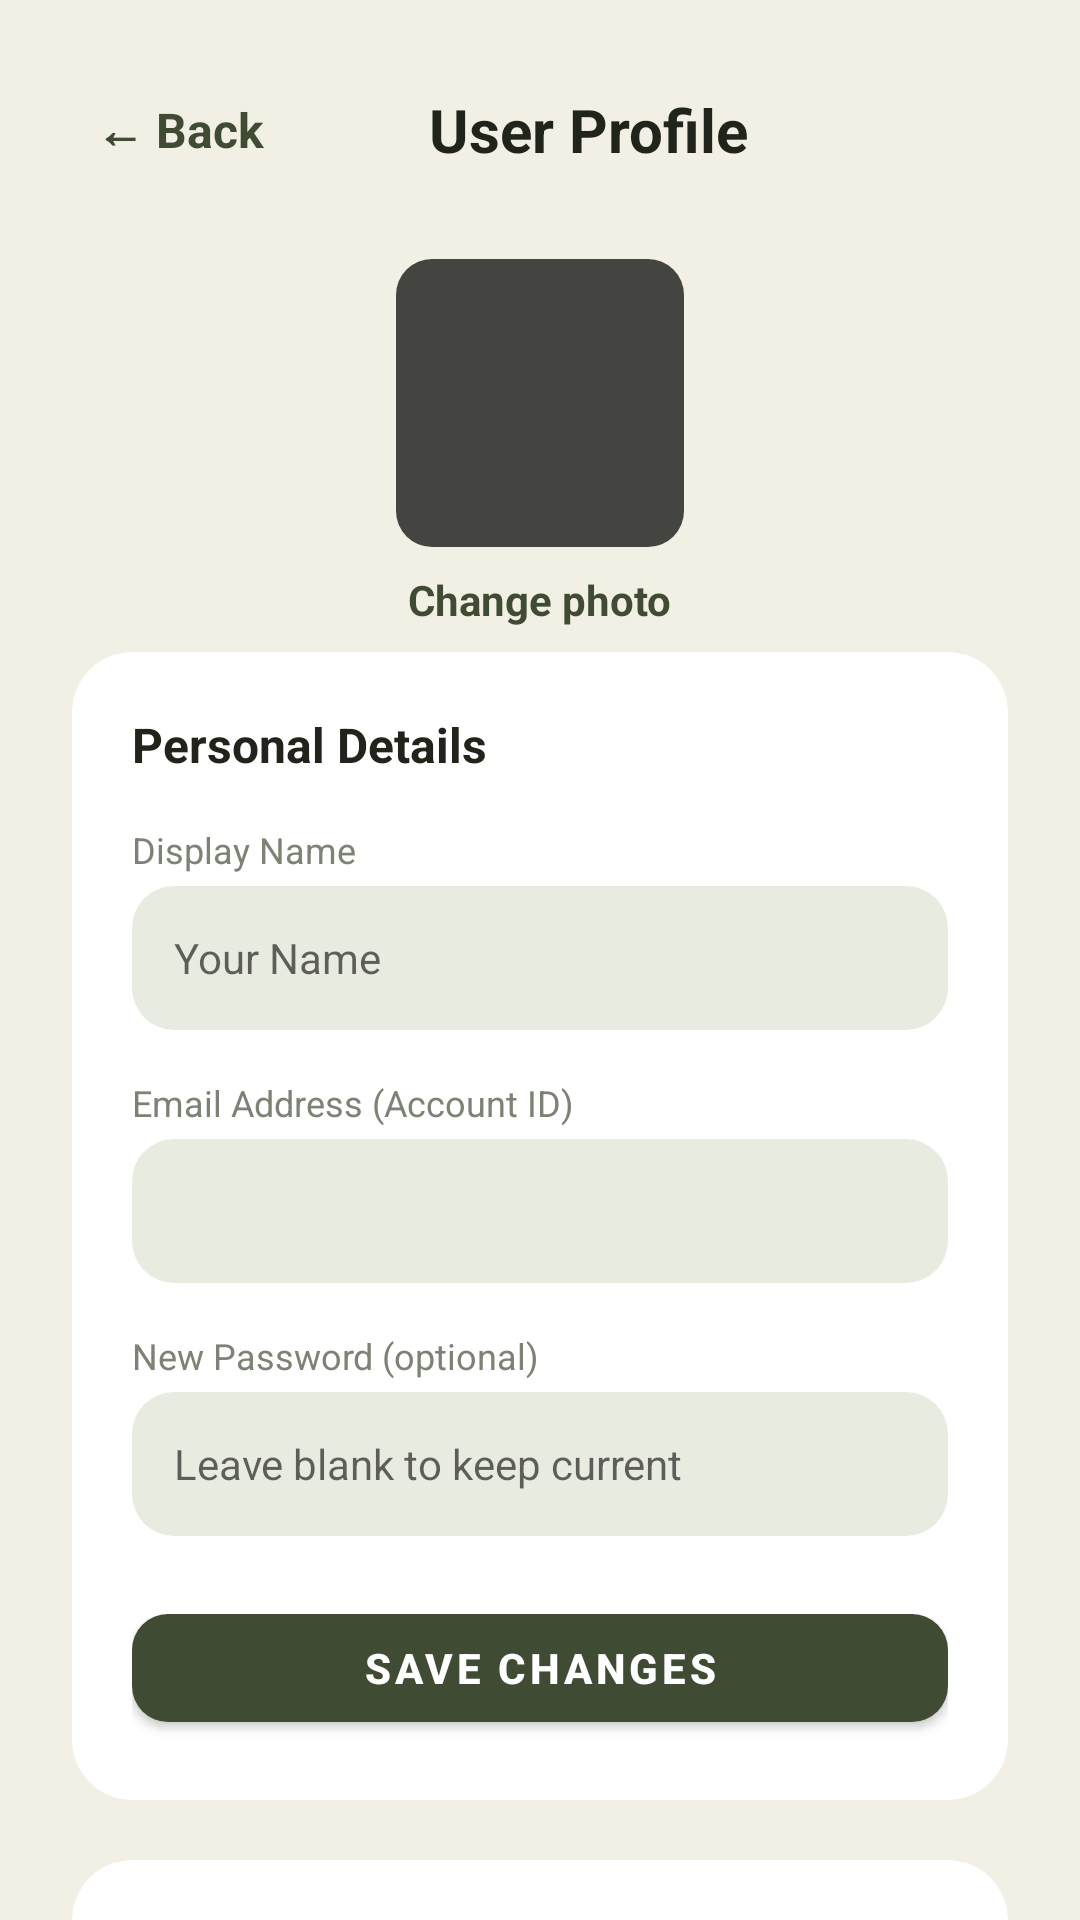

Write the Android layout XML for this screen, with the resource values it uses.
<!-- AndroidManifest.xml: application theme Theme.BingeList.NoActionBar -->
<!-- res/layout/activity_profile.xml -->
<?xml version="1.0" encoding="utf-8"?>
<androidx.constraintlayout.widget.ConstraintLayout
    xmlns:android="http://schemas.android.com/apk/res/android"
    xmlns:app="http://schemas.android.com/apk/res-auto"
    android:layout_width="match_parent"
    android:layout_height="match_parent"
    android:background="@color/screen_background">

    <androidx.core.widget.NestedScrollView
        android:layout_width="0dp"
        android:layout_height="0dp"
        android:clipToPadding="false"
        android:paddingBottom="24dp"
        app:layout_constraintTop_toTopOf="parent"
        app:layout_constraintBottom_toBottomOf="parent"
        app:layout_constraintStart_toStartOf="parent"
        app:layout_constraintEnd_toEndOf="parent">

        <LinearLayout
            android:layout_width="match_parent"
            android:layout_height="wrap_content"
            android:orientation="vertical"
            android:paddingHorizontal="24dp"
            android:paddingTop="24dp">

            
            <LinearLayout
                android:layout_width="match_parent"
                android:layout_height="wrap_content"
                android:gravity="center_vertical"
                android:orientation="horizontal">

                <TextView
                    android:id="@+id/btnBack"
                    android:layout_width="wrap_content"
                    android:layout_height="wrap_content"
                    android:padding="8dp"
                    android:text="@string/back_button"
                    android:textColor="@color/bl_logo_bg"
                    android:textSize="16sp"
                    android:textStyle="bold" />

                <TextView
                    android:layout_width="0dp"
                    android:layout_height="wrap_content"
                    android:layout_weight="1"
                    android:gravity="center"
                    android:text="@string/profile_title"
                    android:textColor="@color/bl_text_primary"
                    android:textSize="20sp"
                    android:textStyle="bold"
                    android:layout_marginEnd="40dp" />
            </LinearLayout>

            
            <ImageView
                android:id="@+id/ivAvatar"
                android:layout_width="96dp"
                android:layout_height="96dp"
                android:layout_gravity="center_horizontal"
                android:layout_marginTop="24dp"
                android:background="@drawable/rating_badge_background"
                android:contentDescription="@string/profile_description"
                android:padding="22dp"
                android:src="@drawable/ic_profile"
                app:tint="@color/white" />

            <TextView
                android:id="@+id/btnChangePhoto"
                android:layout_width="wrap_content"
                android:layout_height="wrap_content"
                android:layout_gravity="center_horizontal"
                android:padding="8dp"
                android:text="@string/change_photo"
                android:textColor="@color/bl_logo_bg"
                android:textStyle="bold" />

            <TextView
                android:id="@+id/btnRemovePhoto"
                android:layout_width="wrap_content"
                android:layout_height="wrap_content"
                android:layout_gravity="center_horizontal"
                android:layout_marginBottom="16dp"
                android:padding="4dp"
                android:text="@string/remove_photo"
                android:textColor="#E50914"
                android:textSize="13sp"
                android:visibility="gone" />

            
            <androidx.cardview.widget.CardView
                android:layout_width="match_parent"
                android:layout_height="wrap_content"
                app:cardCornerRadius="20dp"
                app:cardElevation="0dp"
                app:cardBackgroundColor="@color/white"
                android:layout_marginBottom="20dp">

                <LinearLayout
                    android:layout_width="match_parent"
                    android:layout_height="wrap_content"
                    android:orientation="vertical"
                    android:padding="20dp">

                    <TextView
                        android:layout_width="wrap_content"
                        android:layout_height="wrap_content"
                        android:text="@string/personal_details_title"
                        android:textColor="@color/bl_text_primary"
                        android:textSize="16sp"
                        android:textStyle="bold"
                        android:layout_marginBottom="16dp" />

                    
                    <TextView
                        android:layout_width="wrap_content"
                        android:layout_height="wrap_content"
                        android:text="@string/label_display_name_profile"
                        android:textColor="@color/text_secondary"
                        android:textSize="12sp"
                        android:layout_marginBottom="4dp" />

                    <EditText
                        android:id="@+id/etDisplayName"
                        android:layout_width="match_parent"
                        android:layout_height="48dp"
                        android:layout_marginBottom="16dp"
                        android:background="@drawable/search_bar_background"
                        android:hint="@string/hint_name_profile"
                        android:inputType="textPersonName"
                        android:paddingHorizontal="14dp"
                        android:textColor="@color/bl_text_primary"
                        android:textSize="14sp" />

                    <TextView
                        android:layout_width="wrap_content"
                        android:layout_height="wrap_content"
                        android:text="@string/label_email_profile"
                        android:textColor="@color/text_secondary"
                        android:textSize="12sp"
                        android:layout_marginBottom="4dp" />

                    <EditText
                        android:id="@+id/etEmail"
                        android:layout_width="match_parent"
                        android:layout_height="48dp"
                        android:background="@drawable/search_bar_background"
                        android:enabled="false"
                        android:paddingHorizontal="14dp"
                        android:textColor="@color/text_secondary"
                        android:textSize="14sp"
                        android:layout_marginBottom="16dp" />

                    
                    <TextView
                        android:layout_width="wrap_content"
                        android:layout_height="wrap_content"
                        android:text="@string/label_new_password"
                        android:textColor="@color/text_secondary"
                        android:textSize="12sp"
                        android:layout_marginBottom="4dp" />

                    <EditText
                        android:id="@+id/etNewPassword"
                        android:layout_width="match_parent"
                        android:layout_height="48dp"
                        android:background="@drawable/search_bar_background"
                        android:hint="@string/hint_new_password"
                        android:inputType="textPassword"
                        android:paddingHorizontal="14dp"
                        android:textColor="@color/bl_text_primary"
                        android:textSize="14sp"
                        android:layout_marginBottom="20dp" />

                    
                    <com.google.android.material.button.MaterialButton
                        android:id="@+id/btnSaveProfile"
                        android:layout_width="match_parent"
                        android:layout_height="48dp"
                        android:text="@string/save_changes_button"
                        android:textColor="@color/white"
                        android:textStyle="bold"
                        app:backgroundTint="@color/bl_logo_bg"
                        app:cornerRadius="12dp" />

                </LinearLayout>
            </androidx.cardview.widget.CardView>

            
            <androidx.cardview.widget.CardView
                android:layout_width="match_parent"
                android:layout_height="wrap_content"
                app:cardCornerRadius="20dp"
                app:cardElevation="0dp"
                app:cardBackgroundColor="@color/white">

                <LinearLayout
                    android:layout_width="match_parent"
                    android:layout_height="wrap_content"
                    android:orientation="vertical"
                    android:padding="20dp">

                    <com.google.android.material.button.MaterialButton
                        android:id="@+id/btnLogout"
                        android:layout_width="match_parent"
                        android:layout_height="48dp"
                        android:text="@string/logout_button"
                        android:textColor="@color/white"
                        android:textStyle="bold"
                        app:backgroundTint="#E50914"
                        app:cornerRadius="12dp" />
                </LinearLayout>
            </androidx.cardview.widget.CardView>

            <ProgressBar
                android:id="@+id/progressBar"
                android:layout_width="wrap_content"
                android:layout_height="wrap_content"
                android:layout_gravity="center_horizontal"
                android:layout_marginTop="16dp"
                android:visibility="gone" />

        </LinearLayout>
    </androidx.core.widget.NestedScrollView>

</androidx.constraintlayout.widget.ConstraintLayout>
<!-- resources referenced by this layout -->
<resources>
  <color name="bl_logo_bg">#3F4C33</color>
  <color name="bl_text_primary">#20241B</color>
  <color name="screen_background">#F2EFE4</color>
  <color name="text_secondary">#7C8375</color>
  <color name="white">#FFFFFFFF</color>
  <!-- drawable rating_badge_background (drawable) -->
  <?xml version="1.0" encoding="utf-8"?>
  <shape xmlns:android="http://schemas.android.com/apk/res/android" android:shape="rectangle">
      <solid android:color="@color/bl_rating_badge_bg" />
      <corners android:radius="12dp" />
  </shape>
  <!-- drawable search_bar_background (drawable) -->
  <?xml version="1.0" encoding="utf-8"?>
  <shape xmlns:android="http://schemas.android.com/apk/res/android">
      <solid android:color="@color/binge_input_bg" />
      <corners android:radius="14dp" />
  </shape>
  <string name="back_button">← Back</string>
  <string name="change_photo">Change photo</string>
  <string name="hint_name_profile">Your Name</string>
  <string name="hint_new_password">Leave blank to keep current</string>
  <string name="label_display_name_profile">Display Name</string>
  <string name="label_email_profile">Email Address (Account ID)</string>
  <string name="label_new_password">New Password (optional)</string>
  <string name="logout_button">Log Out</string>
  <string name="personal_details_title">Personal Details</string>
  <string name="profile_description">Profile &amp; Account</string>
  <string name="profile_title">User Profile</string>
  <string name="remove_photo">Remove photo</string>
  <string name="save_changes_button">Save Changes</string>
  <style name="Theme.BingeList.NoActionBar" parent="Theme.MaterialComponents.DayNight.NoActionBar">
          
          <item name="colorPrimary">@color/binge_olive_primary</item>
          <item name="colorPrimaryVariant">@color/binge_olive_pressed</item>
          <item name="colorOnPrimary">@color/white</item>
  
          
          <item name="colorSecondary">@color/binge_sage_secondary</item>
          <item name="colorSecondaryVariant">@color/binge_olive_primary</item>
          <item name="colorOnSecondary">@color/binge_text_title</item>
  
          
          <item name="android:windowBackground">@color/binge_cream_bg</item>
          <item name="android:statusBarColor">@color/binge_cream_bg</item>
          <item name="android:windowLightStatusBar" tools:targetApi="m">true</item>
      </style>
  <color name="bl_rating_badge_bg">#CC1A1A1A</color>
  <color name="binge_input_bg">#E8ECE0</color>
  <color name="binge_olive_primary">#3F4C33</color>
  <color name="binge_olive_pressed">#2E3825</color>
  <color name="binge_sage_secondary">#D6DEC7</color>
  <color name="binge_text_title">#20241B</color>
  <color name="binge_cream_bg">#F2EFE4</color>
</resources>
